Image classification data set "data" (Slightsmile/Gallblader-Cancer-Detection-DL on GitHub). Class labels (5): abn, bmt, malg, nml, stn.

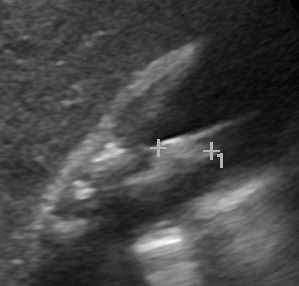
Label: abn

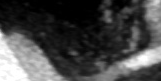
Label: bmt

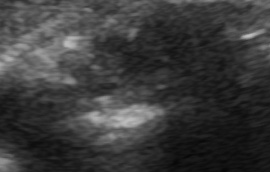
Label: stn

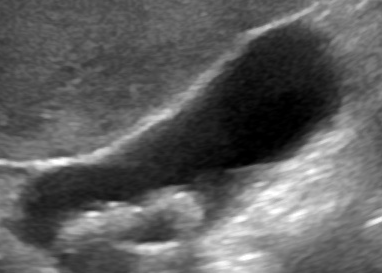
Label: abn

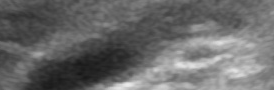
Label: nml

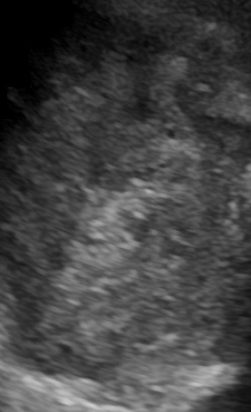
Label: malg
